Dataset: data (GitHub, j-bisew/dog_breed_mobile_application). Classes: Affenpinscher, Afghan Hound, African Hunting Dog, Airedale Terrier, American Staffordshire Terrier, Appenzeller, Australian Terrier, Basenji, Basset Hound, Beagle, Bedlington Terrier, Belgian Groenendael, Belgian Malinois, Bernese Mountain Dog, Black-And-Tan Coonhound, Blenheim Spaniel, Bloodhound, Bluetick Coonhound, Border Collie, Border Terrier, Borzoi, Boston Bull, Bouvier Des Flandres, Boxer, Brabancon Griffon, Briard, Brittany Spaniel, Bullmastiff, Cairn Terrier, Cardigan Corgi, Chesapeake Bay Retriever, Chihuahua, Chow Chow, Clumber Spaniel, Cocker Spaniel, Collie, Curly-Coated Retriever, Dandie Dinmont Terrier, Dhole, Dingo, Doberman Pinscher, English Foxhound, English Setter, English Springer Spaniel, Entlebucher, Eskimo Dog, Flat-Coated Retriever, French Bulldog, German Shepherd, German Short-Haired Pointer, Giant Schnauzer, Golden Retriever, Gordon Setter, Great Dane, Great Pyrenees, Greater Swiss Mountain Dog, Ibizan Hound, Irish Setter, Irish Terrier, Irish Water Spaniel, Irish Wolfhound, Italian Greyhound, Japanese Chin, Keeshond, Kelpie, Kerry Blue Terrier, Komondor, Kuvasz, Labrador Retriever, Lakeland Terrier, leonberg, Lhasa Apso, Malamute, Maltese, Mexican Hairless, Miniature Pinscher, Miniature Poodle, Miniature Schnauzer, Newfoundland, Norfolk Terrier, Norwegian Elkhound, Norwich Terrier, Old English Sheepdog, Otterhound, Papillon, Pekingese, Pembroke Welsh Corgi, Pomeranian, Pug, Redbone Coonhound, Rhodesian Ridgeback, Rottweiler, Saint Bernard, Saluki, Samoyed, Schipperke, Scottish Deerhound, Scottish Terrier, Sealyham Terrier, Shetland Sheepdog, Shih Tzu, Siberian Husky, Silky Terrier, Soft-Coated Wheaten Terrier, Staffordshire Bull Terrier, Standard Poodle, Standard Schnauzer, Sussex Spaniel, Tibetan Mastiff, Tibetan Terrier, Toy Poodle, Toy Terrier, Vizsla, Walker Hound, Weimaraner, Welsh Springer Spaniel, West Highland White Terrier, Whippet, Wire-Haired Fox Terrier, Yorkshire Terrier.

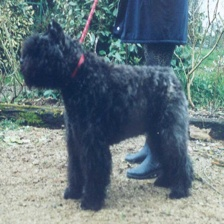
Label: Bouvier Des Flandres

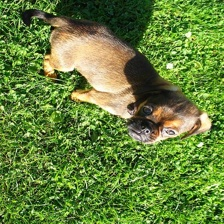
Label: Brabancon Griffon

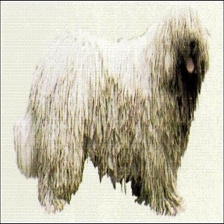
Label: Komondor

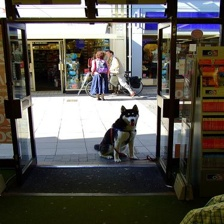
Label: Eskimo Dog

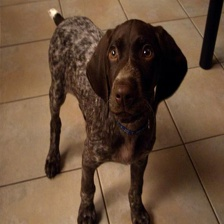
Label: German Short-Haired Pointer

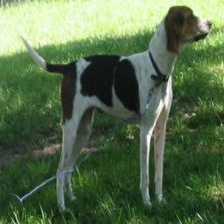
Label: Walker Hound
